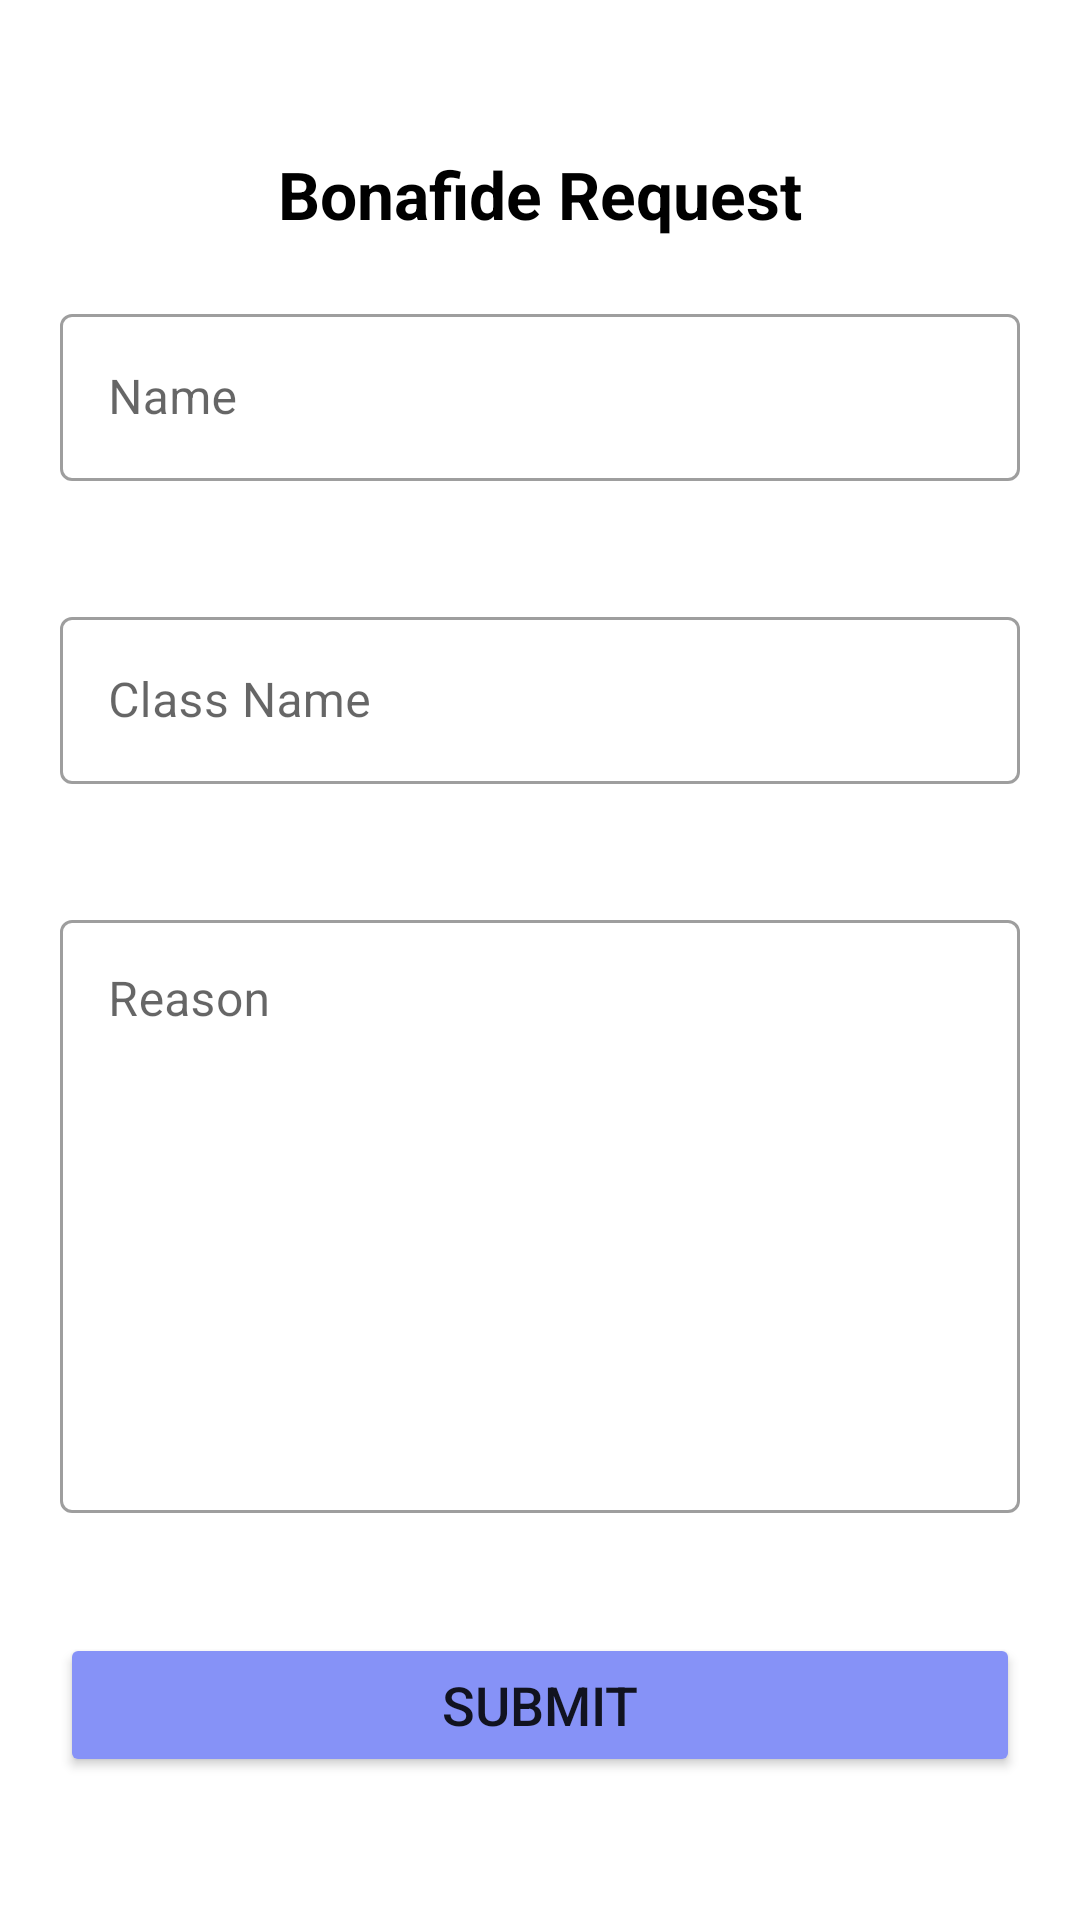

Reconstruct the res/layout file that produces this screen, plus the resources it refers to.
<!-- AndroidManifest.xml: application theme Theme.Edu_Academic_Solution -->
<!-- res/layout/activity_bonafide.xml -->
<?xml version="1.0" encoding="utf-8"?>
<RelativeLayout xmlns:android="http://schemas.android.com/apk/res/android"
    xmlns:app="http://schemas.android.com/apk/res-auto"
    xmlns:tools="http://schemas.android.com/tools"
    android:layout_width="match_parent"
    android:layout_height="match_parent"
    android:orientation="vertical"
    tools:context=".Bonafide">

    <TextView
        android:id="@+id/txtView"
        android:layout_width="match_parent"
        android:layout_height="wrap_content"
        android:gravity="center"
        android:text="Bonafide Request"
        android:layout_marginTop="50dp"
        android:textColor="@color/black"
        android:textSize="22sp"
        android:textStyle="bold" />

    <com.google.android.material.textfield.TextInputLayout
        android:id="@+id/edtName"
        android:layout_width="match_parent"
        android:layout_height="wrap_content"
        android:layout_below="@+id/txtView"
        style="@style/Widget.MaterialComponents.TextInputLayout.OutlinedBox"
        android:layout_marginTop="20dp"
        app:counterMaxLength="1"
        android:hint="@string/name">

        <com.google.android.material.textfield.TextInputEditText
            android:id="@+id/bonafideRequestStudentName"
            android:layout_width="match_parent"
            android:layout_height="wrap_content"
            android:layout_gravity="center"
           android:layout_margin="20dp"
            android:inputType="text" />

    </com.google.android.material.textfield.TextInputLayout>

   <com.google.android.material.textfield.TextInputLayout
       android:layout_width="match_parent"
       android:layout_height="wrap_content"
       android:hint="@string/class_name"
       android:layout_below="@+id/edtName"
       android:layout_marginTop="20dp"
       app:counterMaxLength="1"
       style="@style/Widget.MaterialComponents.TextInputLayout.OutlinedBox"
       android:id="@+id/edtClass">

       <com.google.android.material.textfield.TextInputEditText
           android:id="@+id/bonafideRequestStudentClassName"
           android:layout_width="match_parent"
           android:layout_height="wrap_content"
           android:layout_margin="20dp"
           android:layout_gravity="center"
           android:inputType="text"/>

   </com.google.android.material.textfield.TextInputLayout>

    <com.google.android.material.textfield.TextInputLayout
        android:id="@+id/edtReason"
        style="@style/Widget.MaterialComponents.TextInputLayout.OutlinedBox"
        android:layout_width="match_parent"
        android:layout_height="223dp"
        android:layout_below="@+id/edtClass"
        android:layout_marginTop="20dp"
        android:hint="@string/reason"
        app:counterMaxLength="1">

        <com.google.android.material.textfield.TextInputEditText
            android:id="@+id/bonafideRequestStudentReason"
            android:layout_width="match_parent"
            android:layout_height="wrap_content"
            android:layout_gravity="center"
            android:layout_margin="20dp"
            android:gravity="top"
            android:inputType="textMultiLine"
            android:lines="10"
            android:overScrollMode="always"
            android:scrollbarStyle="insideInset"
            android:scrollbars="vertical"
            android:scrollHorizontally="false" />

    </com.google.android.material.textfield.TextInputLayout>


    <Button
        android:id="@+id/bonafideRequestButton"
        android:layout_width="match_parent"
        android:layout_height="wrap_content"
        android:layout_below="@+id/edtReason"
        android:layout_marginStart="20dp"
        android:layout_marginTop="20dp"
        android:layout_marginEnd="20dp"
        android:layout_marginBottom="20dp"
        android:backgroundTint="@color/purple"
        android:onClick="submitBtn"
        android:text="SUBMIT"
        android:textSize="18sp"
        app:cardCornerRadius="20dp" />



</RelativeLayout>
<!-- resources referenced by this layout -->
<resources>
  <color name="black">#FF000000</color>
  <color name="purple">#8692f7</color>
  <string name="class_name">Class Name</string>
  <string name="name">Name</string>
  <string name="reason">Reason</string>
  <style name="Theme.Edu_Academic_Solution" parent="Theme.MaterialComponents.DayNight.DarkActionBar">
          
          <item name="colorPrimary">@color/purple_500</item>
          <item name="colorPrimaryVariant">@color/purple_700</item>
          <item name="colorOnPrimary">@color/white</item>
          
          <item name="colorSecondary">@color/teal_200</item>
          <item name="colorSecondaryVariant">@color/teal_700</item>
          <item name="colorOnSecondary">@color/black</item>
          
          <item name="android:statusBarColor">?attr/colorPrimaryVariant</item>
          
      </style>
  <color name="purple_500">#FF6200EE</color>
  <color name="purple_700">#FF3700B3</color>
  <color name="white">#FFFFFFFF</color>
  <color name="teal_200">#FF03DAC5</color>
  <color name="teal_700">#FF018786</color>
</resources>
